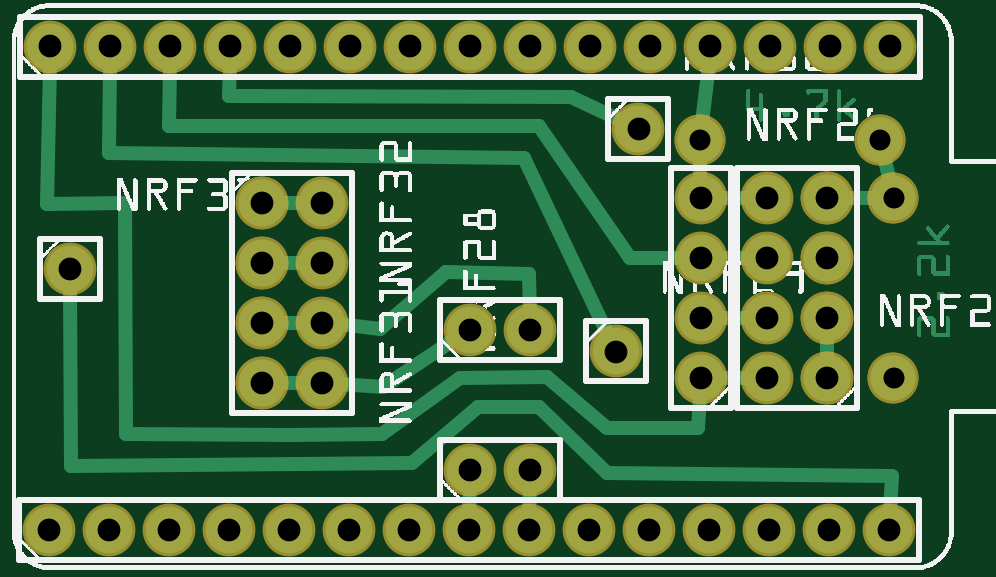
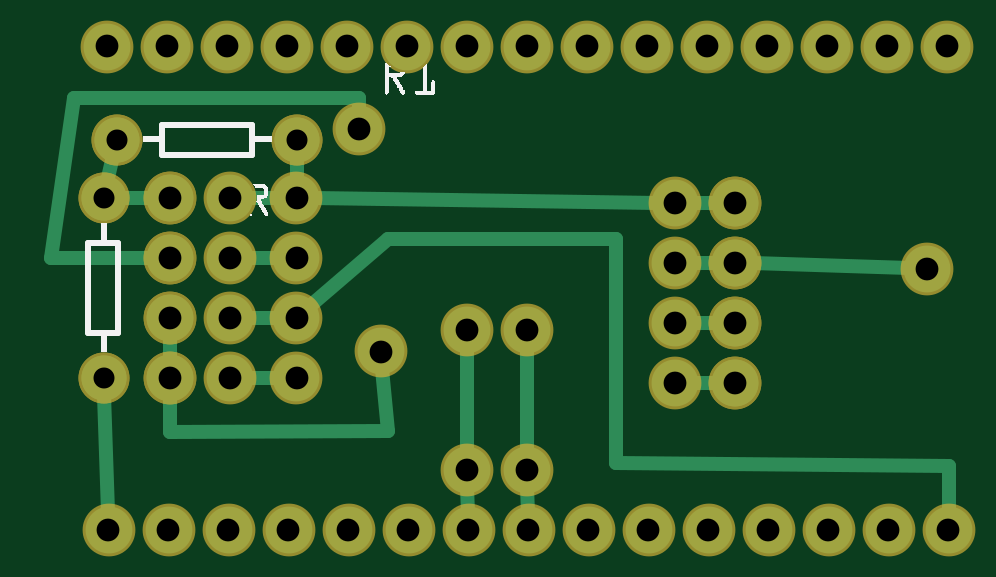
Circuit board: 7 layer files. Board 38.2 x 20.4 mm.
- bottom_copper: joystick_up_copperBottom.gbl (2255 bytes)
- top_copper: joystick_up_copperTop.gtl (16402 bytes)
- drill: joystick_up_drill.txt (1042 bytes)
- bottom_mask: joystick_up_maskBottom.gbs (1243 bytes)
- top_mask: joystick_up_maskTop.gts (1243 bytes)
- bottom_silk: joystick_up_silkBottom.gbo (8772 bytes)
- top_silk: joystick_up_silkTop.gto (121059 bytes)

=== bottom_copper: joystick_up_copperBottom.gbl ===
G04 MADE WITH FRITZING*
G04 WWW.FRITZING.ORG*
G04 DOUBLE SIDED*
G04 HOLES PLATED*
G04 CONTOUR ON CENTER OF CONTOUR VECTOR*
%ASAXBY*%
%FSLAX23Y23*%
%MOIN*%
%OFA0B0*%
%SFA1.0B1.0*%
%ADD10C,0.075000*%
%ADD11C,0.078000*%
%ADD12C,0.024000*%
%LNCOPPER0*%
G90*
G70*
G54D10*
X1147Y718D03*
X1447Y718D03*
X1147Y718D03*
X1447Y718D03*
X1469Y621D03*
X1469Y321D03*
X1469Y621D03*
X1469Y321D03*
G54D11*
X97Y504D03*
X763Y402D03*
X863Y402D03*
X763Y168D03*
X863Y168D03*
X1044Y737D03*
X1007Y366D03*
X417Y614D03*
X417Y514D03*
X417Y414D03*
X417Y314D03*
X417Y614D03*
X417Y514D03*
X417Y414D03*
X417Y314D03*
X517Y314D03*
X517Y414D03*
X517Y514D03*
X517Y614D03*
X1148Y321D03*
X1148Y421D03*
X1148Y521D03*
X1148Y621D03*
X1359Y321D03*
X1359Y421D03*
X1359Y521D03*
X1359Y621D03*
X1359Y321D03*
X1359Y421D03*
X1359Y521D03*
X1359Y621D03*
X1259Y621D03*
X1259Y521D03*
X1259Y421D03*
X1259Y321D03*
X61Y69D03*
X161Y69D03*
X261Y69D03*
X361Y69D03*
X461Y69D03*
X561Y69D03*
X661Y69D03*
X761Y69D03*
X861Y69D03*
X961Y69D03*
X1061Y69D03*
X1161Y69D03*
X1261Y69D03*
X1361Y69D03*
X1461Y69D03*
X64Y874D03*
X164Y874D03*
X264Y874D03*
X364Y874D03*
X464Y874D03*
X564Y874D03*
X664Y874D03*
X764Y874D03*
X864Y874D03*
X964Y874D03*
X1064Y874D03*
X1164Y874D03*
X1264Y874D03*
X1364Y874D03*
X1464Y874D03*
G54D12*
X996Y553D02*
X1125Y441D01*
D02*
X61Y175D02*
X616Y180D01*
D02*
X616Y180D02*
X616Y553D01*
D02*
X616Y553D02*
X996Y553D01*
D02*
X61Y99D02*
X61Y175D01*
D02*
X1228Y321D02*
X1178Y321D01*
D02*
X1468Y293D02*
X1462Y99D01*
D02*
X1389Y621D02*
X1441Y621D01*
D02*
X1453Y691D02*
X1463Y649D01*
D02*
X1359Y352D02*
X1359Y391D01*
D02*
X996Y233D02*
X1358Y231D01*
D02*
X1358Y231D02*
X1358Y291D01*
D02*
X1005Y336D02*
X996Y233D01*
D02*
X1557Y522D02*
X1519Y788D01*
D02*
X1044Y788D02*
X1044Y767D01*
D02*
X1519Y788D02*
X1044Y788D01*
D02*
X1389Y522D02*
X1557Y522D01*
D02*
X1147Y690D02*
X1147Y651D01*
D02*
X763Y372D02*
X763Y198D01*
D02*
X863Y372D02*
X863Y198D01*
D02*
X863Y138D02*
X862Y99D01*
D02*
X763Y138D02*
X762Y99D01*
D02*
X547Y614D02*
X1118Y621D01*
D02*
X387Y513D02*
X127Y505D01*
D02*
X1228Y421D02*
X1178Y421D01*
D02*
X1178Y521D02*
X1228Y521D01*
D02*
X1228Y621D02*
X1178Y621D01*
D02*
X486Y414D02*
X447Y414D01*
D02*
X486Y514D02*
X447Y514D01*
D02*
X486Y614D02*
X447Y614D01*
D02*
X486Y314D02*
X447Y314D01*
G04 End of Copper0*
M02*
=== top_copper: joystick_up_copperTop.gtl (16402 bytes, source omitted) ===
=== drill: joystick_up_drill.txt ===
; NON-PLATED HOLES START AT T1
; THROUGH (PLATED) HOLES START AT T100
M48
INCH
T100C0.035000
T101C0.038000
%
T100
X014471Y007184
X011471Y007184
X014693Y006211
X014693Y003211
T101
X008640Y008742
X003640Y008742
X013612Y000686
X012585Y006214
X008633Y001678
X005640Y008742
X003612Y000686
X007633Y001678
X000612Y000686
X005166Y004136
X004166Y003136
X014612Y000686
X013585Y006214
X002640Y008742
X012585Y003214
X012585Y004214
X005612Y000686
X004166Y006136
X004166Y004136
X010640Y008742
X001640Y008742
X006640Y008742
X012612Y000686
X012585Y005214
X011640Y008742
X007640Y008742
X002612Y000686
X011476Y006209
X010612Y000686
X004166Y005136
X012640Y008742
X014640Y008742
X011476Y005209
X006612Y000686
X011612Y000686
X005166Y003136
X007612Y000686
X011476Y004209
X007633Y004021
X011476Y003209
X013585Y005214
X005166Y006136
X001612Y000686
X010070Y003657
X010443Y007369
X009640Y008742
X004612Y000686
X013585Y004214
X013640Y008742
X004640Y008742
X000971Y005038
X013585Y003214
X008633Y004021
X005166Y005136
X009612Y000686
X000640Y008742
X008612Y000686
T00
M30

=== bottom_mask: joystick_up_maskBottom.gbs ===
G04 MADE WITH FRITZING*
G04 WWW.FRITZING.ORG*
G04 DOUBLE SIDED*
G04 HOLES PLATED*
G04 CONTOUR ON CENTER OF CONTOUR VECTOR*
%ASAXBY*%
%FSLAX23Y23*%
%MOIN*%
%OFA0B0*%
%SFA1.0B1.0*%
%ADD10C,0.085000*%
%ADD11C,0.088000*%
%LNMASK0*%
G90*
G70*
G54D10*
X1147Y718D03*
X1447Y718D03*
X1147Y718D03*
X1447Y718D03*
X1469Y621D03*
X1469Y321D03*
X1469Y621D03*
X1469Y321D03*
G54D11*
X97Y504D03*
X763Y402D03*
X863Y402D03*
X763Y168D03*
X863Y168D03*
X1044Y737D03*
X1007Y366D03*
X417Y614D03*
X417Y514D03*
X417Y414D03*
X417Y314D03*
X417Y614D03*
X417Y514D03*
X417Y414D03*
X417Y314D03*
X517Y314D03*
X517Y414D03*
X517Y514D03*
X517Y614D03*
X1148Y321D03*
X1148Y421D03*
X1148Y521D03*
X1148Y621D03*
X1359Y321D03*
X1359Y421D03*
X1359Y521D03*
X1359Y621D03*
X1359Y321D03*
X1359Y421D03*
X1359Y521D03*
X1359Y621D03*
X1259Y621D03*
X1259Y521D03*
X1259Y421D03*
X1259Y321D03*
X61Y69D03*
X161Y69D03*
X261Y69D03*
X361Y69D03*
X461Y69D03*
X561Y69D03*
X661Y69D03*
X761Y69D03*
X861Y69D03*
X961Y69D03*
X1061Y69D03*
X1161Y69D03*
X1261Y69D03*
X1361Y69D03*
X1461Y69D03*
X64Y874D03*
X164Y874D03*
X264Y874D03*
X364Y874D03*
X464Y874D03*
X564Y874D03*
X664Y874D03*
X764Y874D03*
X864Y874D03*
X964Y874D03*
X1064Y874D03*
X1164Y874D03*
X1264Y874D03*
X1364Y874D03*
X1464Y874D03*
G04 End of Mask0*
M02*
=== top_mask: joystick_up_maskTop.gts ===
G04 MADE WITH FRITZING*
G04 WWW.FRITZING.ORG*
G04 DOUBLE SIDED*
G04 HOLES PLATED*
G04 CONTOUR ON CENTER OF CONTOUR VECTOR*
%ASAXBY*%
%FSLAX23Y23*%
%MOIN*%
%OFA0B0*%
%SFA1.0B1.0*%
%ADD10C,0.085000*%
%ADD11C,0.088000*%
%LNMASK1*%
G90*
G70*
G54D10*
X1147Y718D03*
X1447Y718D03*
X1147Y718D03*
X1447Y718D03*
X1469Y621D03*
X1469Y321D03*
X1469Y621D03*
X1469Y321D03*
G54D11*
X97Y504D03*
X763Y402D03*
X863Y402D03*
X763Y168D03*
X863Y168D03*
X1044Y737D03*
X1007Y366D03*
X417Y614D03*
X417Y514D03*
X417Y414D03*
X417Y314D03*
X417Y614D03*
X417Y514D03*
X417Y414D03*
X417Y314D03*
X517Y314D03*
X517Y414D03*
X517Y514D03*
X517Y614D03*
X1148Y321D03*
X1148Y421D03*
X1148Y521D03*
X1148Y621D03*
X1359Y321D03*
X1359Y421D03*
X1359Y521D03*
X1359Y621D03*
X1359Y321D03*
X1359Y421D03*
X1359Y521D03*
X1359Y621D03*
X1259Y621D03*
X1259Y521D03*
X1259Y421D03*
X1259Y321D03*
X61Y69D03*
X161Y69D03*
X261Y69D03*
X361Y69D03*
X461Y69D03*
X561Y69D03*
X661Y69D03*
X761Y69D03*
X861Y69D03*
X961Y69D03*
X1061Y69D03*
X1161Y69D03*
X1261Y69D03*
X1361Y69D03*
X1461Y69D03*
X64Y874D03*
X164Y874D03*
X264Y874D03*
X364Y874D03*
X464Y874D03*
X564Y874D03*
X664Y874D03*
X764Y874D03*
X864Y874D03*
X964Y874D03*
X1064Y874D03*
X1164Y874D03*
X1264Y874D03*
X1364Y874D03*
X1464Y874D03*
G04 End of Mask1*
M02*
=== bottom_silk: joystick_up_silkBottom.gbo (8772 bytes, source omitted) ===
=== top_silk: joystick_up_silkTop.gto (121059 bytes, source omitted) ===
